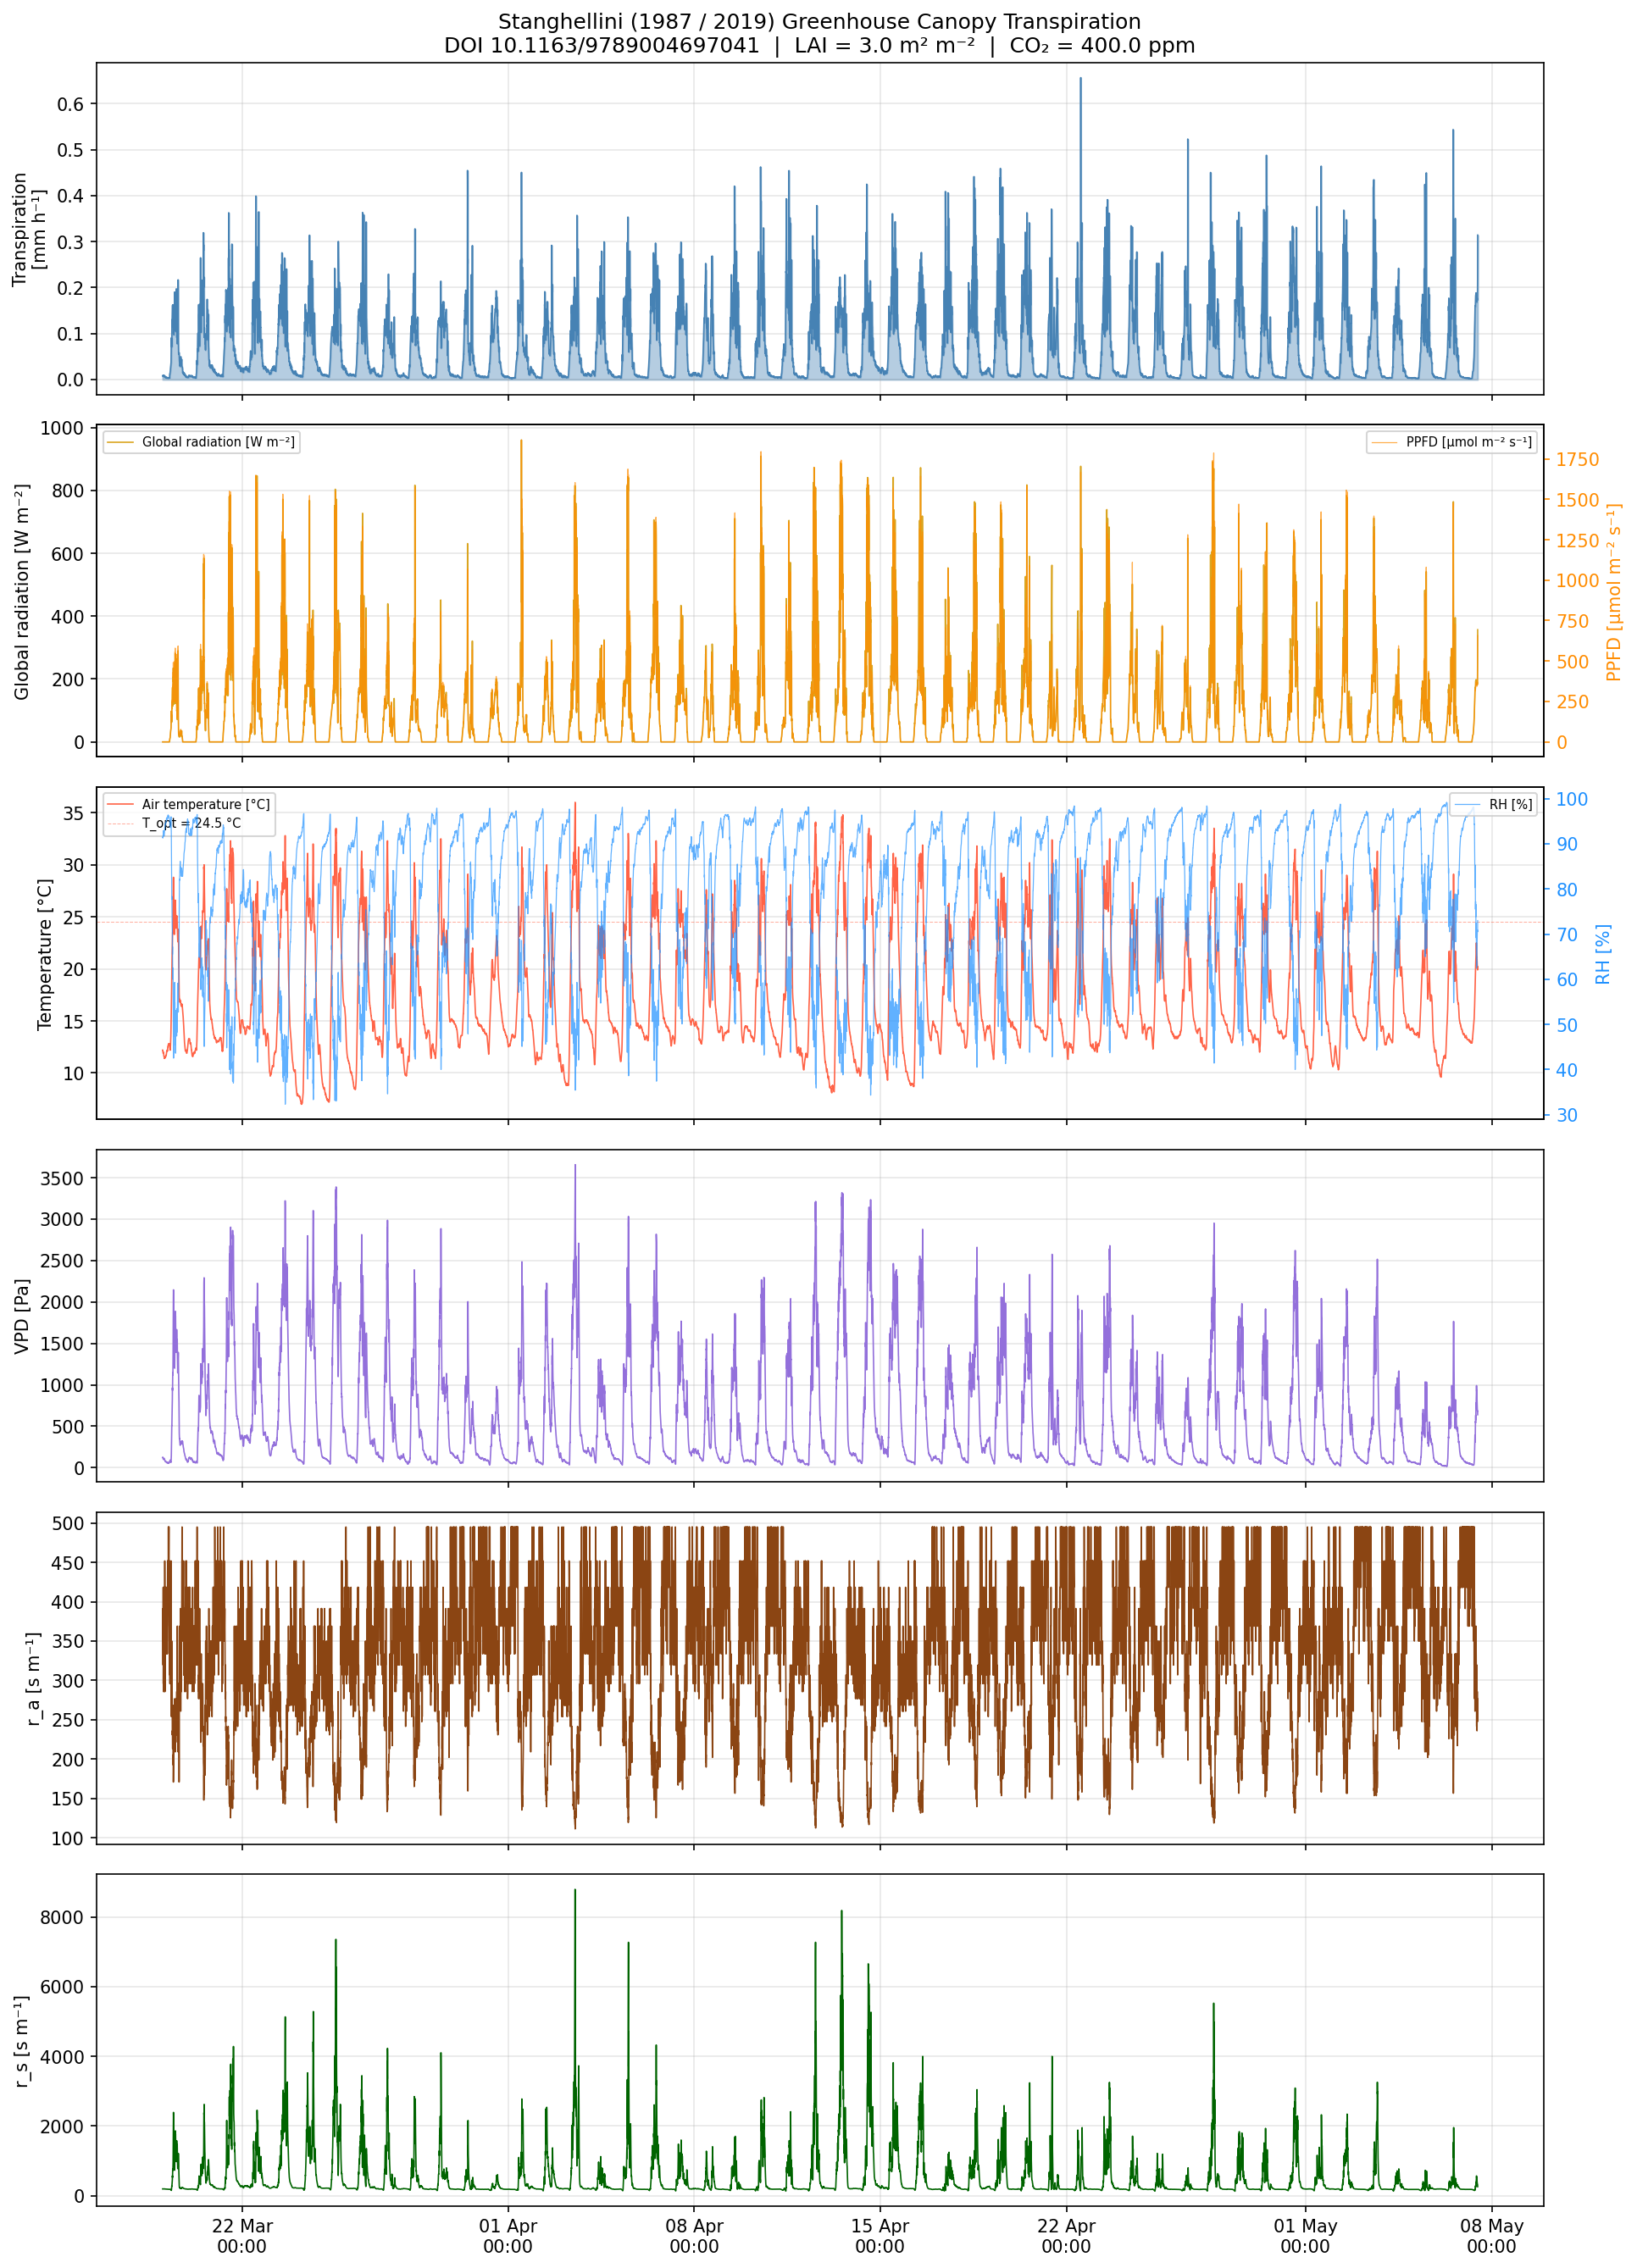

The file beside this chart, header and first rows:
Timestamp, T_air, RH, P_kPa, m³/m³ Water Content, °C Soil Temperature, mS/cm Bulk EC, ° Wind Direction, u, m/s Gust Speed, °C Anemometer Temp, ° X-axis Level, ° Y-axis Level, I_global, PPFD, kPa Matric Potential, °C Soil Temperature.1, kPa Reference Pressure, °C Logger Temperature, datetime, e_s_Pa, VPD_Pa, E_kg_m2_s, E_mm_h
3/19/25 0:00, 12.2, 0.914, 75.49, 0.074, 17.8, 0.006, 155, 0.1, 0.2, 11.8, 1.7, 0.0, 0.0, 0.0, -0.1, 19.2, 75.44, 12.4, 2025-03-19 00:00:00, 1420, 122.1, 2.3181081687578695e-06, 0.008345
3/19/25 0:05, 12.2, 0.915, 75.49, 0.074, 17.7, 0.006, 156, 0.08, 0.15, 11.8, 1.7, 0.0, 0.0, 0.0, -0.1, 19.2, 75.42, 12.4, 2025-03-19 00:05:00, 1420, 120.7, 2.0849429843672474e-06, 0.007506
3/19/25 0:10, 12.1, 0.913, 75.47, 0.074, 17.7, 0.006, 287, 0.08, 0.17, 11.7, 1.7, 0.1, 0.0, 0.0, -0.1, 19.1, 75.42, 12.5, 2025-03-19 00:10:00, 1411, 122.7, 2.1257273951889123e-06, 0.007653
3/19/25 0:15, 12.0, 0.915, 75.46, 0.074, 17.6, 0.006, 189, 0.11, 0.22, 11.7, 1.7, 0.1, 0.0, 0.0, -0.1, 19.1, 75.4, 12.5, 2025-03-19 00:15:00, 1402, 119.1, 2.3679587408621142e-06, 0.008525
3/19/25 0:20, 12.0, 0.919, 75.45, 0.074, 17.6, 0.006, 188, 0.12, 0.26, 11.7, 1.7, 0.1, 0.0, 0.0, -0.1, 19.1, 75.39, 12.4, 2025-03-19 00:20:00, 1402, 113.5, 2.3413766035941327e-06, 0.008429
3/19/25 0:25, 11.9, 0.919, 75.44, 0.074, 17.5, 0.006, 202, 0.12, 0.21, 11.7, 1.9, 0.0, 0.0, 0.0, -0.1, 19.0, 75.39, 12.3, 2025-03-19 00:25:00, 1392, 112.8, 2.3329796397104322e-06, 0.008399
3/19/25 0:30, 11.9, 0.921, 75.43, 0.074, 17.5, 0.006, 190, 0.07, 0.17, 11.6, 1.8, 0.0, 0.0, 0.0, -0.1, 19.0, 75.38, 12.2, 2025-03-19 00:30:00, 1392, 110, 1.8129330097690676e-06, 0.006527
3/19/25 0:35, 11.9, 0.923, 75.43, 0.074, 17.4, 0.006, 192, 0.14, 0.24, 11.8, 1.8, 0.0, 0.0, 0.0, -0.1, 19.0, 75.37, 12.2, 2025-03-19 00:35:00, 1392, 107.2, 2.3645183857691403e-06, 0.008512
3/19/25 0:40, 11.9, 0.929, 75.43, 0.074, 17.4, 0.006, 171, 0.12, 0.22, 11.7, 1.7, 0.0, 0.0, 0.0, -0.1, 18.9, 75.37, 12.2, 2025-03-19 00:40:00, 1392, 98.86, 2.049100033226734e-06, 0.007377
3/19/25 0:45, 12.0, 0.926, 75.43, 0.074, 17.4, 0.006, 174, 0.15, 0.22, 11.6, 1.8, 0.0, 0.0, 0.0, -0.1, 18.9, 75.37, 12.2, 2025-03-19 00:45:00, 1402, 103.7, 2.3470927603190095e-06, 0.00845
3/19/25 0:50, 11.9, 0.924, 75.43, 0.074, 17.3, 0.006, 200, 0.1, 0.25, 11.5, 1.7, 0.0, 0.0, 0.0, -0.1, 18.9, 75.37, 12.1, 2025-03-19 00:50:00, 1392, 105.8, 2.030929754212381e-06, 0.007311
3/19/25 0:55, 11.8, 0.923, 75.42, 0.074, 17.3, 0.006, 170, 0.12, 0.22, 11.5, 1.7, -0.1, 0.0, 0.0, -0.1, 18.8, 75.36, 12.1, 2025-03-19 00:55:00, 1383, 106.5, 2.21153295450131e-06, 0.007962
3/19/25 1:00, 11.8, 0.921, 75.41, 0.074, 17.2, 0.006, 182, 0.1, 0.21, 11.4, 1.8, 0.0, 0.0, 0.0, -0.1, 18.8, 75.35, 12.0, 2025-03-19 01:00:00, 1383, 109.3, 2.102234949400807e-06, 0.007568
3/19/25 1:05, 11.7, 0.92, 75.41, 0.074, 17.2, 0.006, 180, 0.14, 0.22, 11.3, 1.7, 0.0, 0.0, 0.0, -0.1, 18.8, 75.35, 11.9, 2025-03-19 01:05:00, 1374, 109.9, 2.4369290299406983e-06, 0.008773
3/19/25 1:10, 11.6, 0.919, 75.4, 0.075, 17.2, 0.006, 174, 0.13, 0.23, 11.3, 1.7, -0.1, 0.0, 0.0, -0.1, 18.7, 75.34, 11.9, 2025-03-19 01:10:00, 1365, 110.6, 2.3846058109594576e-06, 0.008585
3/19/25 1:15, 11.6, 0.917, 75.4, 0.075, 17.1, 0.006, 256, 0.07, 0.16, 11.2, 1.8, 0.0, 0.0, 0.0, -0.1, 18.7, 75.34, 11.8, 2025-03-19 01:15:00, 1365, 113.3, 1.8839228249434768e-06, 0.006782
3/19/25 1:20, 11.6, 0.918, 75.39, 0.074, 17.1, 0.006, 189, 0.12, 0.3, 11.2, 1.8, -0.1, 0.0, 0.0, -0.1, 18.7, 75.34, 11.8, 2025-03-19 01:20:00, 1365, 111.9, 2.3353891049942494e-06, 0.008407
3/19/25 1:25, 11.5, 0.919, 75.39, 0.074, 17.1, 0.006, 183, 0.15, 0.33, 11.1, 1.8, 0.0, 0.0, 0.0, -0.1, 18.6, 75.33, 11.7, 2025-03-19 01:25:00, 1356, 109.8, 2.5177981283617744e-06, 0.009064
3/19/25 1:30, 11.4, 0.922, 75.38, 0.074, 17.0, 0.006, 152, 0.09, 0.21, 11.2, 1.8, 0.0, 0.0, 0.0, -0.1, 18.6, 75.32, 11.7, 2025-03-19 01:30:00, 1347, 105.1, 1.9581740629233e-06, 0.007049
3/19/25 1:35, 11.5, 0.926, 75.37, 0.075, 17.0, 0.006, 164, 0.13, 0.25, 11.2, 1.8, 0.0, 0.0, 0.0, -0.1, 18.6, 75.31, 11.7, 2025-03-19 01:35:00, 1356, 100.3, 2.1734465320714295e-06, 0.007824
3/19/25 1:40, 11.4, 0.93, 75.37, 0.074, 16.9, 0.006, 101, 0.1, 0.2, 11.0, 1.7, -0.1, 0.0, 0.0, -0.1, 18.5, 75.31, 11.6, 2025-03-19 01:40:00, 1347, 94.29, 1.8392714430616917e-06, 0.006621
3/19/25 1:45, 11.4, 0.931, 75.37, 0.074, 16.9, 0.006, 181, 0.14, 0.29, 11.1, 1.7, 0.0, 0.0, 0.0, -0.1, 18.5, 75.31, 11.6, 2025-03-19 01:45:00, 1347, 92.95, 2.08315800798138e-06, 0.007499
3/19/25 1:50, 11.4, 0.931, 75.36, 0.075, 16.9, 0.006, 195, 0.09, 0.21, 11.1, 1.8, -0.1, 0.0, 0.0, -0.1, 18.5, 75.31, 11.6, 2025-03-19 01:50:00, 1347, 92.95, 1.7346772005426711e-06, 0.006245
3/19/25 1:55, 11.4, 0.934, 75.36, 0.074, 16.8, 0.006, 277, 0.06, 0.12, 11.1, 1.8, 0.0, 0.0, 0.0, -0.1, 18.4, 75.3, 11.6, 2025-03-19 01:55:00, 1347, 88.91, 1.3953510035851476e-06, 0.005023
3/19/25 2:00, 11.5, 0.936, 75.35, 0.075, 16.8, 0.006, 236, 0.07, 0.17, 11.1, 1.8, 0.0, 0.0, 0.0, -0.1, 18.4, 75.3, 11.6, 2025-03-19 02:00:00, 1356, 86.79, 1.4515365858708757e-06, 0.005226
3/19/25 2:05, 11.5, 0.938, 75.35, 0.075, 16.8, 0.006, 167, 0.15, 0.3, 11.2, 1.8, 0.0, 0.0, 0.0, -0.1, 18.4, 75.29, 11.6, 2025-03-19 02:05:00, 1356, 84.07, 1.9343465753976133e-06, 0.006964
3/19/25 2:10, 11.5, 0.94, 75.35, 0.075, 16.7, 0.006, 196, 0.14, 0.24, 11.2, 1.8, 0.0, 0.0, 0.0, -0.1, 18.4, 75.29, 11.6, 2025-03-19 02:10:00, 1356, 81.36, 1.8208982773698968e-06, 0.006555
3/19/25 2:15, 11.5, 0.941, 75.35, 0.075, 16.7, 0.006, 170, 0.09, 0.22, 11.2, 1.7, 0.0, 0.0, 0.0, -0.1, 18.3, 75.3, 11.6, 2025-03-19 02:15:00, 1356, 80, 1.4906395986329037e-06, 0.005366
3/19/25 2:20, 11.5, 0.941, 75.36, 0.075, 16.7, 0.006, 200, 0.09, 0.2, 11.2, 1.9, 0.0, 0.0, 0.0, -0.1, 18.3, 75.3, 11.6, 2025-03-19 02:20:00, 1356, 80, 1.4907473547112534e-06, 0.005367
3/19/25 2:25, 11.5, 0.944, 75.35, 0.075, 16.6, 0.006, 190, 0.11, 0.22, 11.2, 1.7, 0.0, 0.0, 0.0, -0.1, 18.3, 75.3, 11.6, 2025-03-19 02:25:00, 1356, 75.94, 1.5397957138425709e-06, 0.005543
3/19/25 2:30, 11.5, 0.943, 75.35, 0.075, 16.6, 0.005, 179, 0.09, 0.22, 11.2, 1.8, 0.0, 0.0, 0.0, -0.1, 18.2, 75.29, 11.6, 2025-03-19 02:30:00, 1356, 77.29, 1.4405061686396422e-06, 0.005186
3/19/25 2:35, 11.6, 0.943, 75.35, 0.075, 16.6, 0.006, 243, 0.09, 0.16, 11.2, 1.8, 0.0, 0.0, 0.0, -0.1, 18.2, 75.29, 11.6, 2025-03-19 02:35:00, 1365, 77.81, 1.4455631003545072e-06, 0.005204
3/19/25 2:40, 11.6, 0.946, 75.35, 0.075, 16.6, 0.006, 184, 0.09, 0.2, 11.3, 1.7, -0.1, 0.0, 0.0, -0.1, 18.2, 75.29, 11.6, 2025-03-19 02:40:00, 1365, 73.71, 1.3700267972047792e-06, 0.004932
3/19/25 2:45, 11.6, 0.945, 75.35, 0.075, 16.5, 0.006, 185, 0.11, 0.2, 11.3, 1.8, 0.0, 0.0, 0.0, -0.1, 18.2, 75.29, 11.6, 2025-03-19 02:45:00, 1365, 75.08, 1.5179530309319023e-06, 0.005465
3/19/25 2:50, 11.6, 0.948, 75.34, 0.075, 16.5, 0.005, 161, 0.07, 0.14, 11.2, 1.7, 0.1, 0.0, 0.0, -0.1, 18.1, 75.28, 11.7, 2025-03-19 02:50:00, 1365, 70.98, 1.1850779124435626e-06, 0.004266
3/19/25 2:55, 11.7, 0.947, 75.33, 0.075, 16.5, 0.006, 187, 0.08, 0.17, 11.3, 1.7, 0.0, 0.0, 0.0, -0.1, 18.1, 75.28, 11.7, 2025-03-19 02:55:00, 1374, 72.83, 1.2833228343868271e-06, 0.00462
3/19/25 3:00, 11.7, 0.949, 75.33, 0.075, 16.4, 0.006, 165, 0.08, 0.17, 11.3, 1.7, 0.0, 0.0, 0.0, -0.1, 18.1, 75.27, 11.7, 2025-03-19 03:00:00, 1374, 70.08, 1.2351903750478946e-06, 0.004447
3/19/25 3:05, 11.7, 0.949, 75.33, 0.075, 16.4, 0.006, 195, 0.09, 0.2, 11.4, 1.8, 0.0, 0.0, 0.0, -0.1, 18.0, 75.27, 11.7, 2025-03-19 03:05:00, 1374, 70.08, 1.2987441558027032e-06, 0.004675
3/19/25 3:10, 11.7, 0.95, 75.33, 0.075, 16.4, 0.005, 170, 0.08, 0.15, 11.4, 1.7, -0.1, 0.0, 0.0, -0.1, 18.0, 75.27, 11.8, 2025-03-19 03:10:00, 1374, 68.7, 1.2111113552618426e-06, 0.00436
3/19/25 3:15, 11.7, 0.952, 75.33, 0.075, 16.4, 0.006, 157, 0.11, 0.17, 11.6, 1.8, 0.0, 0.0, 0.0, -0.1, 18.0, 75.27, 11.8, 2025-03-19 03:15:00, 1374, 65.96, 1.3305674197485079e-06, 0.00479
3/19/25 3:20, 11.8, 0.954, 75.33, 0.075, 16.4, 0.006, 211, 0.1, 0.27, 11.6, 1.8, 0.1, 0.0, 0.0, -0.1, 18.0, 75.27, 11.9, 2025-03-19 03:20:00, 1383, 63.63, 1.2298021238291796e-06, 0.004427
3/19/25 3:25, 11.9, 0.957, 75.33, 0.075, 16.3, 0.006, 180, 0.09, 0.21, 11.6, 1.6, 0.0, 0.0, 0.0, -0.1, 17.9, 75.27, 11.9, 2025-03-19 03:25:00, 1392, 59.87, 1.1036624736297076e-06, 0.003973
3/19/25 3:30, 12.0, 0.957, 75.33, 0.075, 16.3, 0.006, 175, 0.07, 0.15, 11.7, 1.8, 0.0, 0.0, 0.0, -0.1, 17.9, 75.27, 12.0, 2025-03-19 03:30:00, 1402, 60.27, 9.941590435104163e-07, 0.003579
3/19/25 3:35, 12.0, 0.957, 75.33, 0.075, 16.3, 0.006, 205, 0.07, 0.2, 11.7, 1.8, 0.0, 0.0, 0.0, -0.1, 17.9, 75.27, 12.0, 2025-03-19 03:35:00, 1402, 60.27, 9.941590435104163e-07, 0.003579
3/19/25 3:40, 12.1, 0.958, 75.34, 0.075, 16.3, 0.006, 148, 0.08, 0.17, 11.6, 1.8, 0.0, 0.0, 0.0, -0.1, 17.9, 75.28, 12.0, 2025-03-19 03:40:00, 1411, 59.25, 1.032282518812807e-06, 0.003716
3/19/25 3:45, 12.1, 0.956, 75.34, 0.075, 16.3, 0.006, 163, 0.11, 0.21, 11.6, 1.7, -0.1, 0.0, 0.0, -0.1, 17.8, 75.28, 12.0, 2025-03-19 03:45:00, 1411, 62.08, 1.2377742502670206e-06, 0.004456
3/19/25 3:50, 12.1, 0.954, 75.34, 0.075, 16.2, 0.006, 192, 0.09, 0.23, 11.6, 1.9, 0.0, 0.0, 0.0, -0.1, 17.8, 75.28, 12.0, 2025-03-19 03:50:00, 1411, 64.9, 1.1885177933279407e-06, 0.004279
3/19/25 3:55, 12.1, 0.954, 75.34, 0.075, 16.2, 0.005, 192, 0.08, 0.18, 11.7, 1.6, 0.0, 0.0, 0.0, -0.1, 17.8, 75.28, 12.1, 2025-03-19 03:55:00, 1411, 64.9, 1.1301237107885155e-06, 0.004068
3/19/25 4:00, 12.1, 0.954, 75.34, 0.075, 16.2, 0.006, 224, 0.1, 0.19, 11.8, 1.7, 0.0, 0.0, 0.0, -0.1, 17.8, 75.28, 12.1, 2025-03-19 04:00:00, 1411, 64.9, 1.2428446792183938e-06, 0.004474
3/19/25 4:05, 12.1, 0.956, 75.33, 0.075, 16.2, 0.005, 202, 0.08, 0.14, 11.8, 1.7, 0.0, 0.0, 0.0, -0.1, 17.8, 75.28, 12.1, 2025-03-19 04:05:00, 1411, 62.08, 1.0811380435730595e-06, 0.003892
3/19/25 4:10, 12.2, 0.955, 75.35, 0.075, 16.2, 0.006, 198, 0.08, 0.21, 11.8, 1.8, 0.0, 0.0, 0.0, -0.1, 17.7, 75.29, 12.2, 2025-03-19 04:10:00, 1420, 63.91, 1.1094966912169835e-06, 0.003994
3/19/25 4:15, 12.1, 0.957, 75.35, 0.075, 16.2, 0.005, 193, 0.11, 0.19, 11.8, 1.8, 0.1, 0.0, 0.0, -0.1, 17.7, 75.3, 12.2, 2025-03-19 04:15:00, 1411, 60.66, 1.209873603521949e-06, 0.004356
3/19/25 4:20, 12.2, 0.955, 75.35, 0.075, 16.1, 0.006, 273, 0.07, 0.18, 12.0, 1.7, 0.1, 0.0, 0.0, -0.1, 17.7, 75.29, 12.3, 2025-03-19 04:20:00, 1420, 63.91, 1.0473156904518737e-06, 0.00377
3/19/25 4:25, 12.3, 0.959, 75.35, 0.075, 16.1, 0.006, 264, 0.07, 0.15, 12.0, 1.7, 0.0, 0.0, 0.0, -0.1, 17.7, 75.29, 12.3, 2025-03-19 04:25:00, 1429, 58.61, 9.577619105413998e-07, 0.003448
3/19/25 4:30, 12.4, 0.961, 75.35, 0.075, 16.1, 0.006, 257, 0.06, 0.12, 12.0, 1.8, 0.1, 0.0, 0.0, -0.1, 17.7, 75.3, 12.4, 2025-03-19 04:30:00, 1439, 56.12, 8.546697111554244e-07, 0.003077
3/19/25 4:35, 12.4, 0.961, 75.36, 0.075, 16.1, 0.006, 203, 0.07, 0.15, 12.1, 1.8, 0.0, 0.0, 0.0, -0.1, 17.6, 75.3, 12.5, 2025-03-19 04:35:00, 1439, 56.12, 9.142909077233635e-07, 0.003291
3/19/25 4:40, 12.5, 0.962, 75.36, 0.075, 16.1, 0.006, 261, 0.06, 0.13, 12.2, 1.8, 0.0, 0.0, 0.0, -0.1, 17.6, 75.3, 12.6, 2025-03-19 04:40:00, 1448, 55.04, 8.355875964124775e-07, 0.003008
3/19/25 4:45, 12.5, 0.964, 75.36, 0.075, 16.1, 0.006, 310, 0.07, 0.14, 12.2, 1.8, 0.0, 0.0, 0.0, -0.1, 17.6, 75.3, 12.6, 2025-03-19 04:45:00, 1448, 52.14, 8.469600472889754e-07, 0.003049
3/19/25 4:50, 12.6, 0.963, 75.36, 0.075, 16.1, 0.005, 306, 0.08, 0.13, 12.2, 1.7, 0.1, 0.0, 0.0, -0.1, 17.6, 75.31, 12.7, 2025-03-19 04:50:00, 1458, 53.94, 9.253309353816106e-07, 0.003331
3/19/25 4:55, 12.6, 0.964, 75.36, 0.075, 16.1, 0.006, 305, 0.06, 0.11, 12.2, 1.9, 0.1, 0.0, 0.0, -0.1, 17.6, 75.31, 12.7, 2025-03-19 04:55:00, 1458, 52.49, 7.942918890131989e-07, 0.002859
... 14,188 more rows
